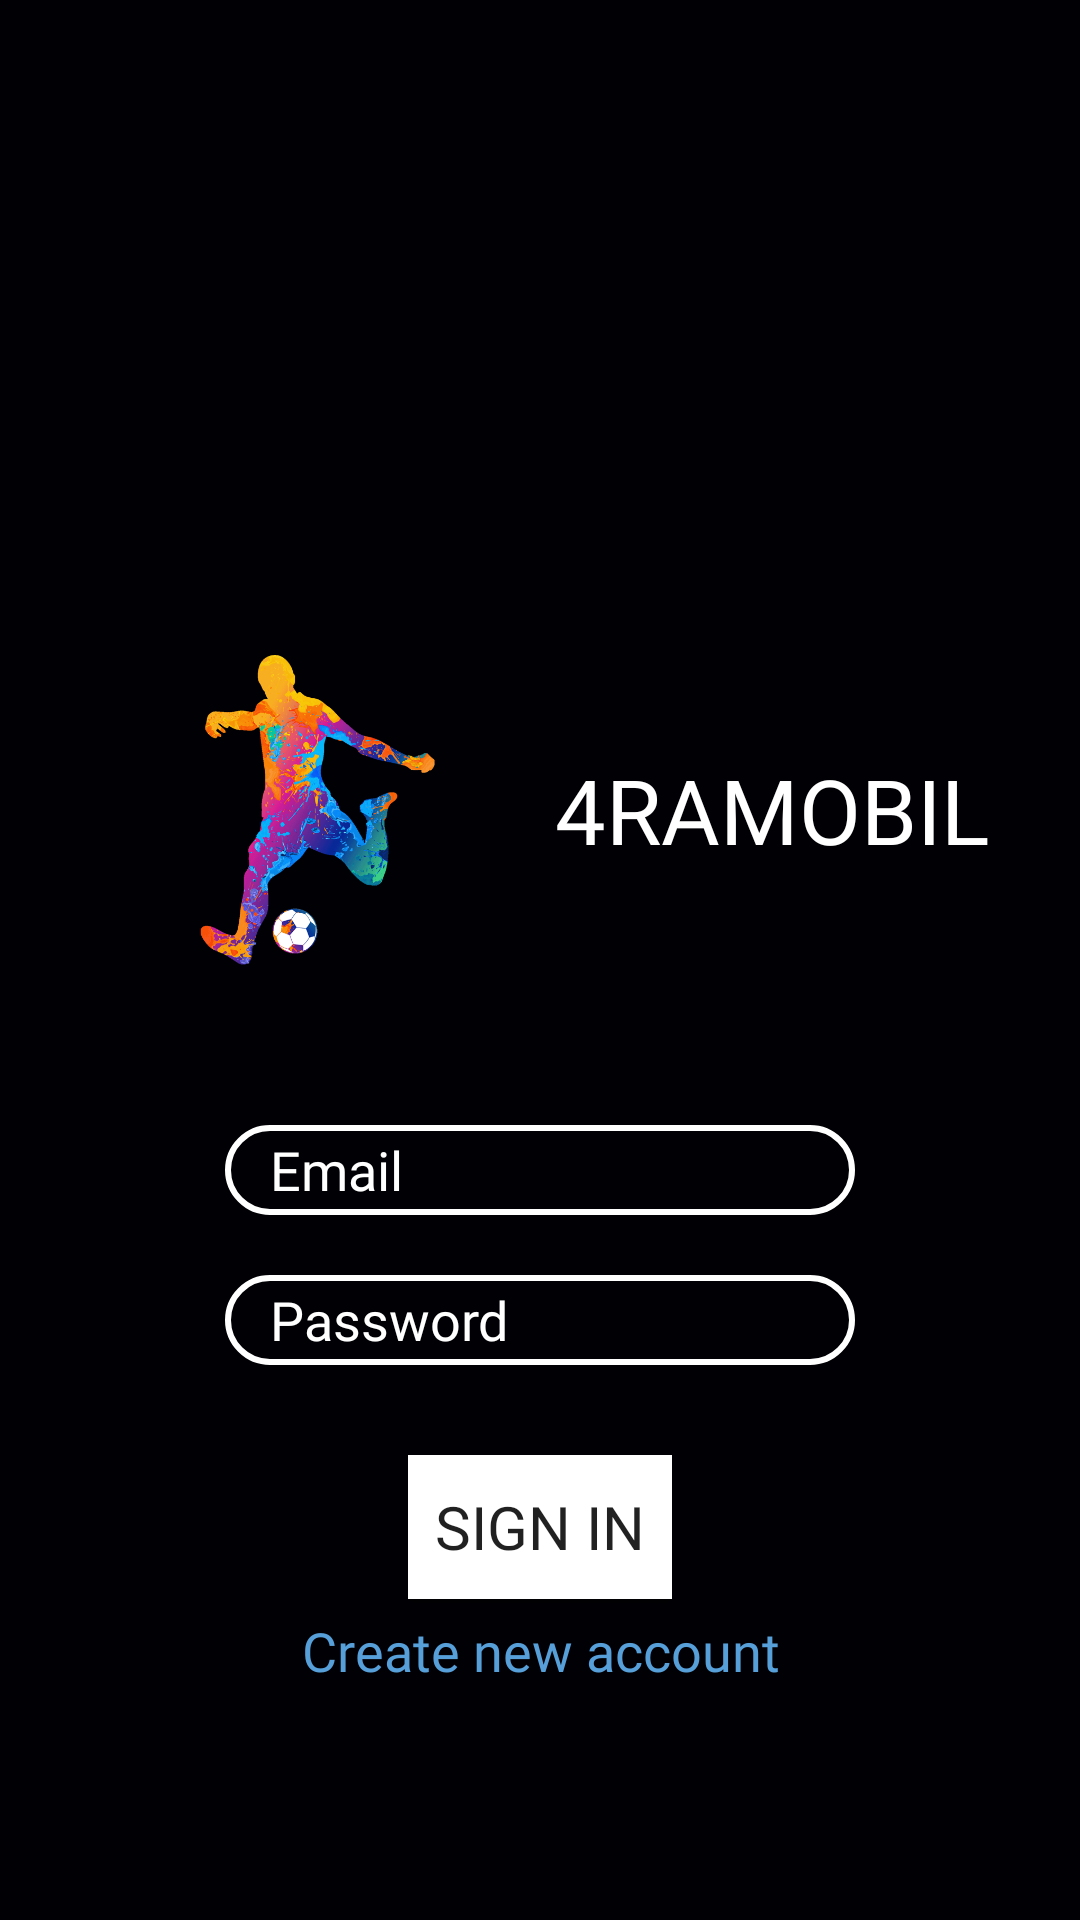

Reconstruct the res/layout file that produces this screen, plus the resources it refers to.
<!-- AndroidManifest.xml: application theme Theme.4RaMobile -->
<!-- res/layout/activity_login.xml -->
<?xml version="1.0" encoding="utf-8"?>
<androidx.constraintlayout.widget.ConstraintLayout
    xmlns:android="http://schemas.android.com/apk/res/android"
    xmlns:app="http://schemas.android.com/apk/res-auto"
    xmlns:tools="http://schemas.android.com/tools"
    android:layout_width="match_parent"
    android:layout_height="match_parent"
    tools:context=".LoginActivity"
    android:background="#010105">

    <LinearLayout
        android:id="@+id/ll_container"
        android:layout_width="match_parent"
        android:layout_height="wrap_content"
        app:layout_constraintTop_toTopOf="parent"
        app:layout_constraintEnd_toEndOf="parent"
        app:layout_constraintStart_toStartOf="parent"
        app:layout_constraintBottom_toBottomOf="parent"
        android:orientation="vertical"
        android:padding="10dp">
    <LinearLayout
        android:id="@+id/linearLayout"
        android:layout_width="match_parent"
        android:layout_height="wrap_content"
        android:orientation="horizontal"
        app:layout_constraintBottom_toBottomOf="parent"
        app:layout_constraintEnd_toEndOf="parent"
        app:layout_constraintStart_toStartOf="parent"
        app:layout_constraintTop_toTopOf="parent"
        android:padding="20dp">

        <ImageView
            android:layout_width="150dp"
            android:layout_height="150dp"
            android:layout_gravity="center"
            android:src="@drawable/football_player" />

        <TextView
            android:id="@+id/title"
            android:layout_width="214dp"
            android:layout_height="wrap_content"
            android:layout_gravity="center"
            android:layout_marginStart="5dp"
            android:fontFamily="@font/tilliumbolditalic"
            android:text="4RAMOBILE"
            android:textColor="@color/white"
            android:textSize="30sp" />
    </LinearLayout>

    <EditText
        android:id="@+id/et_login"
        android:layout_width="wrap_content"
        android:layout_height="30dp"
        android:background="@drawable/input_bg"
        android:textColorHint="@color/white"
        android:paddingStart="15dp"
        android:fontFamily="@font/tillium"
        android:ems="10"
        android:layout_margin="10dp"
        android:textSize="18sp"
        android:hint="Email"
        android:textColor="@color/white"
        android:layout_gravity="center"
        android:inputType="textEmailAddress" />

    <EditText
        android:id="@+id/et_password"
        android:layout_width="wrap_content"
        android:layout_height="30dp"
        android:background="@drawable/input_bg"
        android:textSize="18sp"
        android:ems="10"
        android:fontFamily="@font/tillium"
        android:hint="Password"
        android:textColorHint="@color/white"
        android:paddingStart="15dp"
        android:layout_gravity="center"
        android:textColor="@color/white"
        android:layout_margin="10dp"
        android:inputType="textPassword" />
    </LinearLayout>

    <Button
        android:id="@+id/login_btn"
        android:layout_width="wrap_content"
        android:layout_height="wrap_content"
        android:layout_gravity="center"
        android:layout_margin="10dp"
        android:background="@color/white"
        android:gravity="center"
        android:fontFamily="@font/tilliumbold"
        android:text="Sign in"
        android:textSize="20sp"
        app:layout_constraintEnd_toEndOf="parent"
        app:layout_constraintStart_toStartOf="parent"
        app:layout_constraintTop_toBottomOf="@id/ll_container" />

    <TextView
        android:id="@+id/register_int"
        android:layout_width="wrap_content"
        android:layout_height="wrap_content"
        android:layout_gravity="center"
        android:fontFamily="@font/tillium"
        android:gravity="center"
        android:layout_marginTop="5dp"
        android:text="Create new account"
        app:layout_constraintTop_toBottomOf="@id/login_btn"
        app:layout_constraintStart_toStartOf="parent"
        app:layout_constraintEnd_toEndOf="parent"
        android:textColor="#569FD8"
        android:textSize="18sp" />


</androidx.constraintlayout.widget.ConstraintLayout>
<!-- resources referenced by this layout -->
<resources>
  <!-- drawable football_player: png bitmap (drawable, 209326 bytes) -->
  <!-- drawable input_bg (drawable) -->
  <?xml version="1.0" encoding="utf-8"?>
  <shape xmlns:android="http://schemas.android.com/apk/res/android">
      <corners android:radius="40dp"/>
      <stroke android:color="@color/white" android:width="2dp"/>
  
  </shape>
  <style name="Theme.4RaMobile" parent="Theme.MaterialComponents.DayNight.NoActionBar">
          
          <item name="colorPrimary">#010105</item>
          <item name="colorPrimaryVariant">#010105</item>
          <item name="colorOnPrimary">@color/white</item>
          
          <item name="colorSecondary">#010105</item>
          <item name="colorSecondaryVariant">#010105</item>
          <item name="colorOnSecondary">@color/black</item>
          
          <item name="android:statusBarColor" tools:targetApi="l">?attr/colorPrimaryVariant</item>
          
      </style>
  <!-- not gathered from this repository: default colours our renderer supplied (Android Studio template values) -->
  <color name="black">#FF000000</color>
  <color name="white">#FFFFFFFF</color>
</resources>
